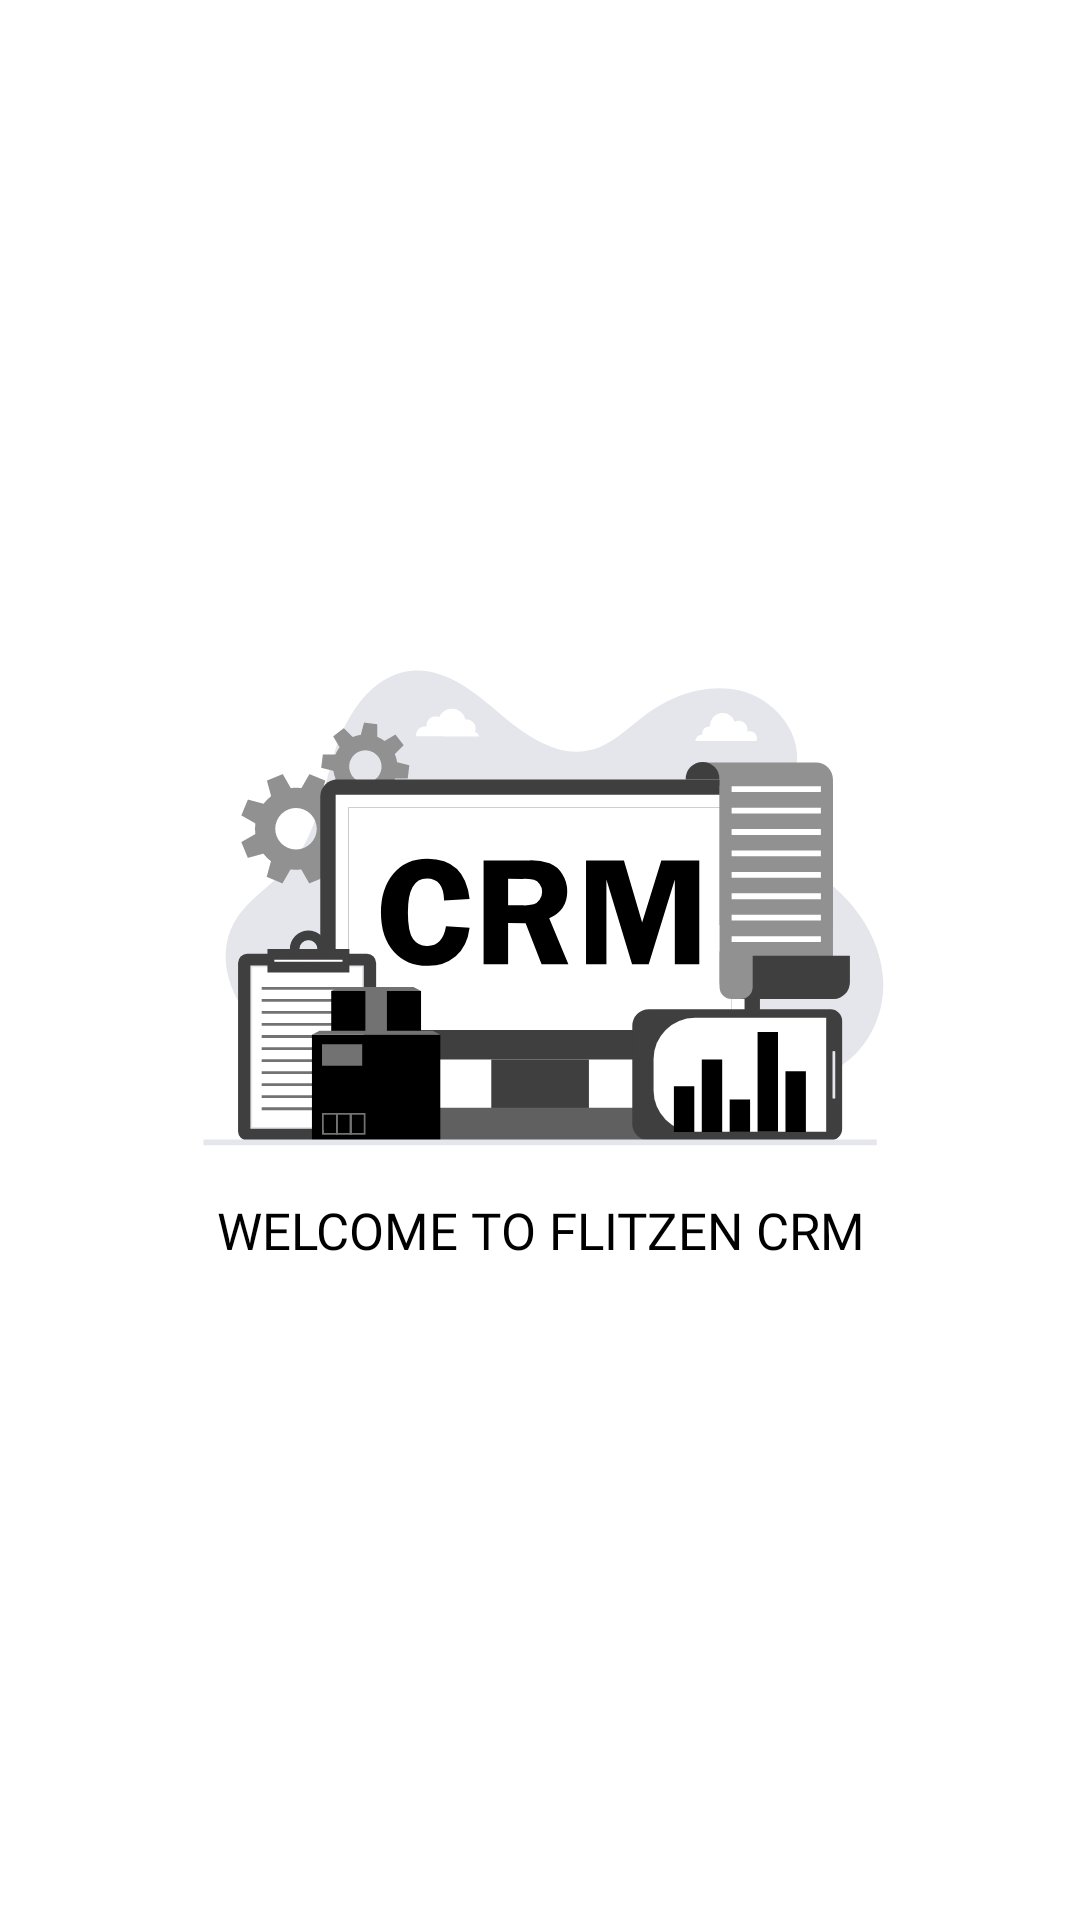

Reconstruct the res/layout file that produces this screen, plus the resources it refers to.
<!-- AndroidManifest.xml: application theme Theme.CRM -->
<!-- res/layout/activity_splash2_activiy.xml -->
<?xml version="1.0" encoding="utf-8"?>
<RelativeLayout xmlns:android="http://schemas.android.com/apk/res/android"
    xmlns:app="http://schemas.android.com/apk/res-auto"
    xmlns:tools="http://schemas.android.com/tools"
    android:layout_width="match_parent"
    android:layout_height="match_parent"
    tools:context=".activity.Splash2Activiy">

    <LinearLayout
        android:layout_width="match_parent"
        android:layout_height="match_parent"
        android:gravity="center"
        android:orientation="vertical">

        <ImageView
            android:layout_width="@dimen/_500sp"
            android:layout_height="@dimen/_170sp"
            android:layout_gravity="center"
            android:src="@drawable/ic_crm_vector">

        </ImageView>

        <TextView
            android:layout_width="match_parent"
            android:layout_height="wrap_content"
            android:text="WELCOME TO FLITZEN CRM"
            android:layout_gravity="center"
            android:gravity="center"
            android:layout_marginTop="@dimen/_10sp"
            android:textColor="@color/black"
            android:fontFamily="@font/raleway_wedium"
            android:textSize="@dimen/_17sp">

        </TextView>

    </LinearLayout>

</RelativeLayout>
<!-- resources referenced by this layout -->
<resources>
  <color name="black">#FF000000</color>
  <dimen name="_10sp">10sp</dimen>
  <dimen name="_170sp">170sp</dimen>
  <dimen name="_17sp">17sp</dimen>
  <dimen name="_500sp">500sp</dimen>
  <!-- drawable ic_crm_vector: vector/xml drawable (drawable, 10672 chars, omitted) -->
  <style name="Theme.CRM" parent="Theme.MaterialComponents.DayNight.DarkActionBar">
          
          <item name="colorPrimary">@color/purple_500</item>
          <item name="colorPrimaryVariant">@color/purple_700</item>
          <item name="colorOnPrimary">@color/white</item>
          
          <item name="colorSecondary">@color/black</item>
          <item name="colorSecondaryVariant">@color/teal_700</item>
          <item name="colorOnSecondary">@color/black</item>
          
          <item name="android:statusBarColor" tools:targetApi="l">?attr/colorPrimaryVariant</item>
          
      </style>
  <color name="purple_500">#FF6200EE</color>
  <color name="purple_700">#FF3700B3</color>
  <color name="white">#FFFFFFFF</color>
  <color name="teal_700">#FF018786</color>
</resources>
